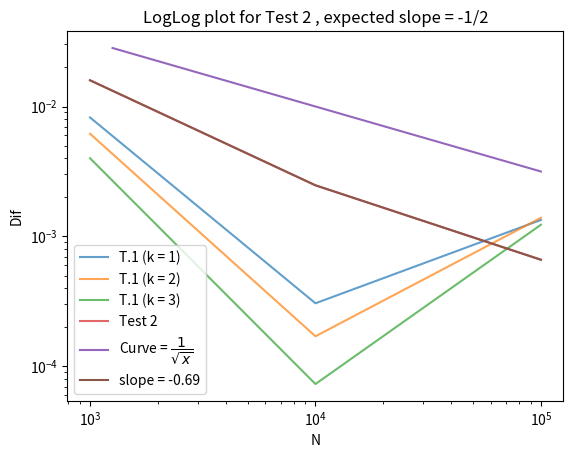

The script that saved this image:
import numpy as np
import matplotlib.pyplot as plt
from scipy.stats import linregress


#1
N = [10**3, 10**4, 10**5]
k = [1, 2, 3]


def aver_x(random_tab, k, i):
    return np.mean(random_tab**k), 1/(k+1) 
        
x_averageA = np.zeros((3,3)) #Each row of same N and in each column k1, k2, k3
x_averageB = np.zeros((3,3))

for j in range(len(N)):
    random_tab = (np.random.random(N[j]))
    for i in range(len(k)):
        x_averageA[j,i], x_averageB[j,i] = aver_x(random_tab, k[i], i)
        
# As we know both expressions we can O(1/sqrt(N))
dif = abs(x_averageB - x_averageA)

x = np.linspace(10**3.1, 10**5, 100)    
y = 1/np.sqrt(x)

#2 Test to verify uncorrelation between a number x(i) and the next x(i+1)
x_averageB2 = 1/4*np.ones(3) # Now x_averageB=1/4
x_averageA2 = np.zeros(3)

for j in range(3):
    random_tab2 = (np.random.random(N[j]))
    x_averageA2[j] = 1/(N[j]-1)*np.sum(random_tab2[:-1]*random_tab2[1:])

dif2 = abs(x_averageA2 - x_averageB2)

for i in range(len(k)):
    plt.plot(N, dif[:,i], label = f"T.1 (k = {k[i]})", alpha = 0.7)
plt.plot(N, dif2, label = "Test 2", alpha = 0.7)
plt.plot(x,y, label = r'Curve = $\dfrac{1}{\sqrt{x}}$')
plt.xlabel("N"), plt.ylabel("Dif")
plt.legend(), plt.show()    

# Also plot it with log scale and log(y) for 1st test to appreciate the line

# To get the y-intersect
a = linregress(np.log(N), np.log(dif2)).slope
plt.plot((N), (dif2), label = f"slope = {a:.2f}")
plt.loglog() # As we just took 3 points for our plot sometimes it fails to produce the expected result but many others we can see a 
plt.title("LogLog plot for Test 2 , expected slope = -1/2")
plt.legend(), plt.show()

# 3  & 4 are done in the same way
    
    